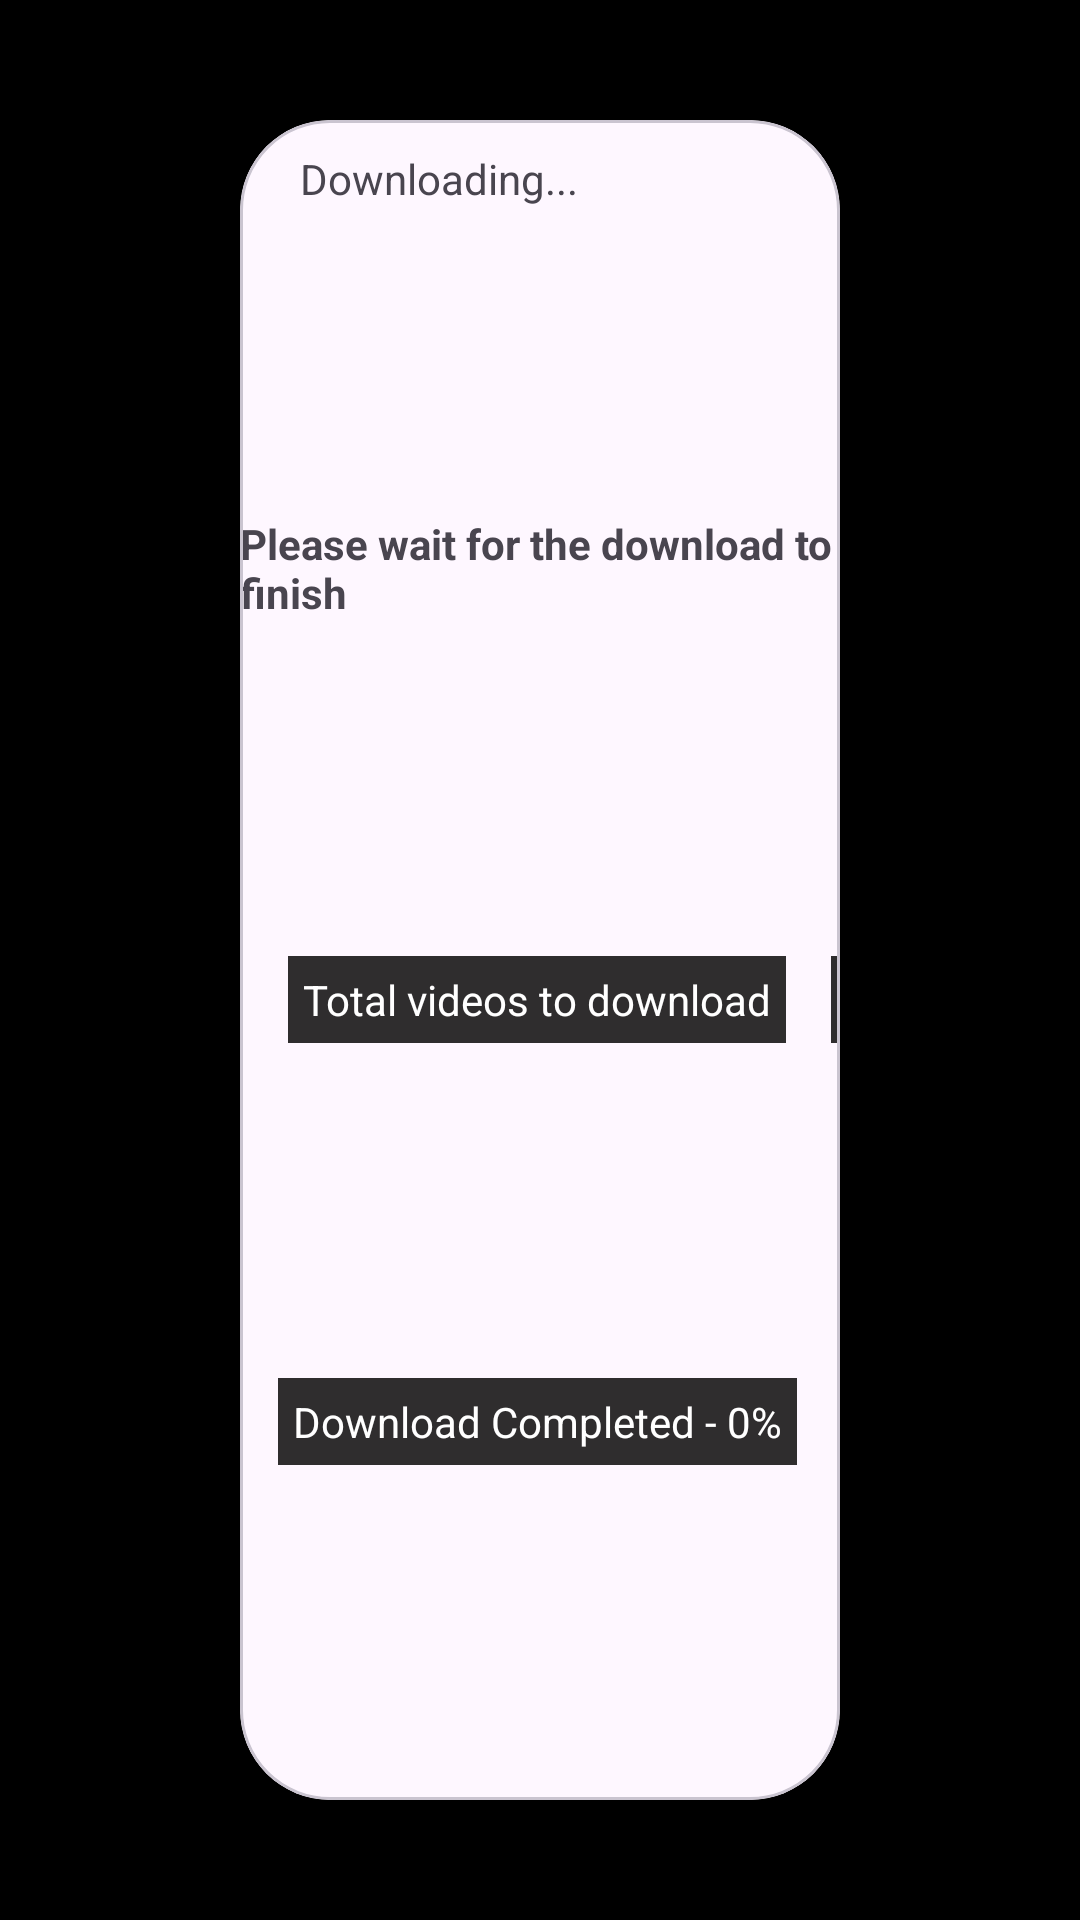

The Android layout XML behind this screen, and the referenced resources:
<!-- AndroidManifest.xml: application theme Theme.JbMatrix -->
<!-- res/layout/activity_main.xml -->
<?xml version="1.0" encoding="utf-8"?>
<androidx.constraintlayout.widget.ConstraintLayout
    xmlns:android="http://schemas.android.com/apk/res/android"
    xmlns:app="http://schemas.android.com/apk/res-auto"
    xmlns:tools="http://schemas.android.com/tools"
    android:layout_width="match_parent"
    android:layout_height="match_parent"
    tools:context=".activities.MainActivity"
    android:background="@color/black">

    <com.google.android.material.card.MaterialCardView
        android:id="@+id/downloadingCard"
        android:layout_width="match_parent"
        android:layout_height="match_parent"
        android:layout_marginHorizontal="80dp"
        android:layout_marginVertical="40dp"
        app:layout_constraintBottom_toBottomOf="parent"
        app:layout_constraintEnd_toEndOf="parent"
        app:layout_constraintStart_toStartOf="parent"
        app:layout_constraintTop_toTopOf="parent"
        app:cardCornerRadius="30dp">

        <androidx.constraintlayout.widget.ConstraintLayout
            android:layout_width="match_parent"
            android:layout_height="match_parent">

            <TextView
                android:id="@+id/downloadingTV"
                android:layout_width="wrap_content"
                android:layout_height="wrap_content"
                android:layout_marginStart="20dp"
                android:layout_marginTop="10dp"
                android:text="Downloading..."
                app:layout_constraintBottom_toBottomOf="parent"
                app:layout_constraintEnd_toEndOf="parent"
                app:layout_constraintHorizontal_bias="0.0"
                app:layout_constraintStart_toStartOf="parent"
                app:layout_constraintTop_toTopOf="parent"
                app:layout_constraintVertical_bias="0.0" />

            <TextView
                android:id="@+id/downloadWaitingTV"
                android:layout_width="wrap_content"
                android:layout_height="wrap_content"
                android:layout_marginTop="20dp"
                android:textStyle="bold"
                android:text="Please wait for the download to finish"
                app:layout_constraintBottom_toTopOf="@+id/totalDownloadTV"
                app:layout_constraintEnd_toEndOf="parent"
                app:layout_constraintHorizontal_bias="0.5"
                app:layout_constraintStart_toStartOf="parent"
                app:layout_constraintTop_toTopOf="parent"
                app:layout_constraintVertical_bias="0.0" />

            <com.google.android.material.textview.MaterialTextView
                android:id="@+id/totalDownloadTV"
                android:layout_width="wrap_content"
                android:layout_height="wrap_content"
                android:background="#E1141313"
                android:padding="5dp"
                android:text="Total videos to download"
                android:textColor="@color/white"
                app:layout_constraintBottom_toTopOf="@+id/completedDownloadTV"
                app:layout_constraintEnd_toEndOf="parent"
                app:layout_constraintHorizontal_bias="0.47"
                app:layout_constraintStart_toStartOf="parent"
                app:layout_constraintTop_toBottomOf="@+id/downloadWaitingTV"
                app:layout_constraintVertical_bias="0.19999999" />

            <com.google.android.material.textview.MaterialTextView
                android:id="@+id/totalDownloadCountTV"
                android:layout_width="wrap_content"
                android:layout_height="wrap_content"
                android:layout_marginStart="15dp"
                android:background="#E1141313"
                android:textColor="@color/white"
                android:text="0"
                android:padding="5dp"
                app:layout_constraintBottom_toBottomOf="@+id/totalDownloadTV"
                app:layout_constraintEnd_toEndOf="parent"
                app:layout_constraintHorizontal_bias="0.0"
                app:layout_constraintStart_toEndOf="@+id/totalDownloadTV"
                app:layout_constraintTop_toTopOf="@+id/totalDownloadTV" />

            <com.google.android.material.textview.MaterialTextView
                android:id="@+id/completedDownloadTV"
                android:layout_width="wrap_content"
                android:layout_height="wrap_content"
                android:background="#E1141313"
                android:padding="5dp"
                android:text="Download Completed - 0%"
                android:textColor="@color/white"
                app:layout_constraintBottom_toBottomOf="parent"
                app:layout_constraintEnd_toEndOf="@+id/totalDownloadTV"
                app:layout_constraintHorizontal_bias="0.5"
                app:layout_constraintStart_toStartOf="@+id/totalDownloadTV"
                app:layout_constraintTop_toBottomOf="@+id/totalDownloadTV" />

            <com.google.android.material.textview.MaterialTextView
                android:id="@+id/completedDownloadCountTV"
                android:layout_width="wrap_content"
                android:layout_height="wrap_content"
                android:layout_marginStart="15dp"
                android:background="#E1141313"
                android:textColor="@color/white"
                android:text="0"
                android:padding="5dp"
                app:layout_constraintEnd_toEndOf="parent"
                app:layout_constraintHorizontal_bias="0.0"
                app:layout_constraintStart_toEndOf="@+id/completedDownloadTV"
                app:layout_constraintTop_toTopOf="@+id/completedDownloadTV" />

        </androidx.constraintlayout.widget.ConstraintLayout>

    </com.google.android.material.card.MaterialCardView>




</androidx.constraintlayout.widget.ConstraintLayout>
<!-- resources referenced by this layout -->
<resources>
  <style name="Theme.JbMatrix" parent="Base.Theme.JbMatrix" />
  <style name="Base.Theme.JbMatrix" parent="Theme.Material3.DayNight.NoActionBar">
          
          
      </style>
  <!-- not gathered from this repository: default colours our renderer supplied (Android Studio template values) -->
  <color name="black">#FF000000</color>
  <color name="white">#FFFFFFFF</color>
</resources>
